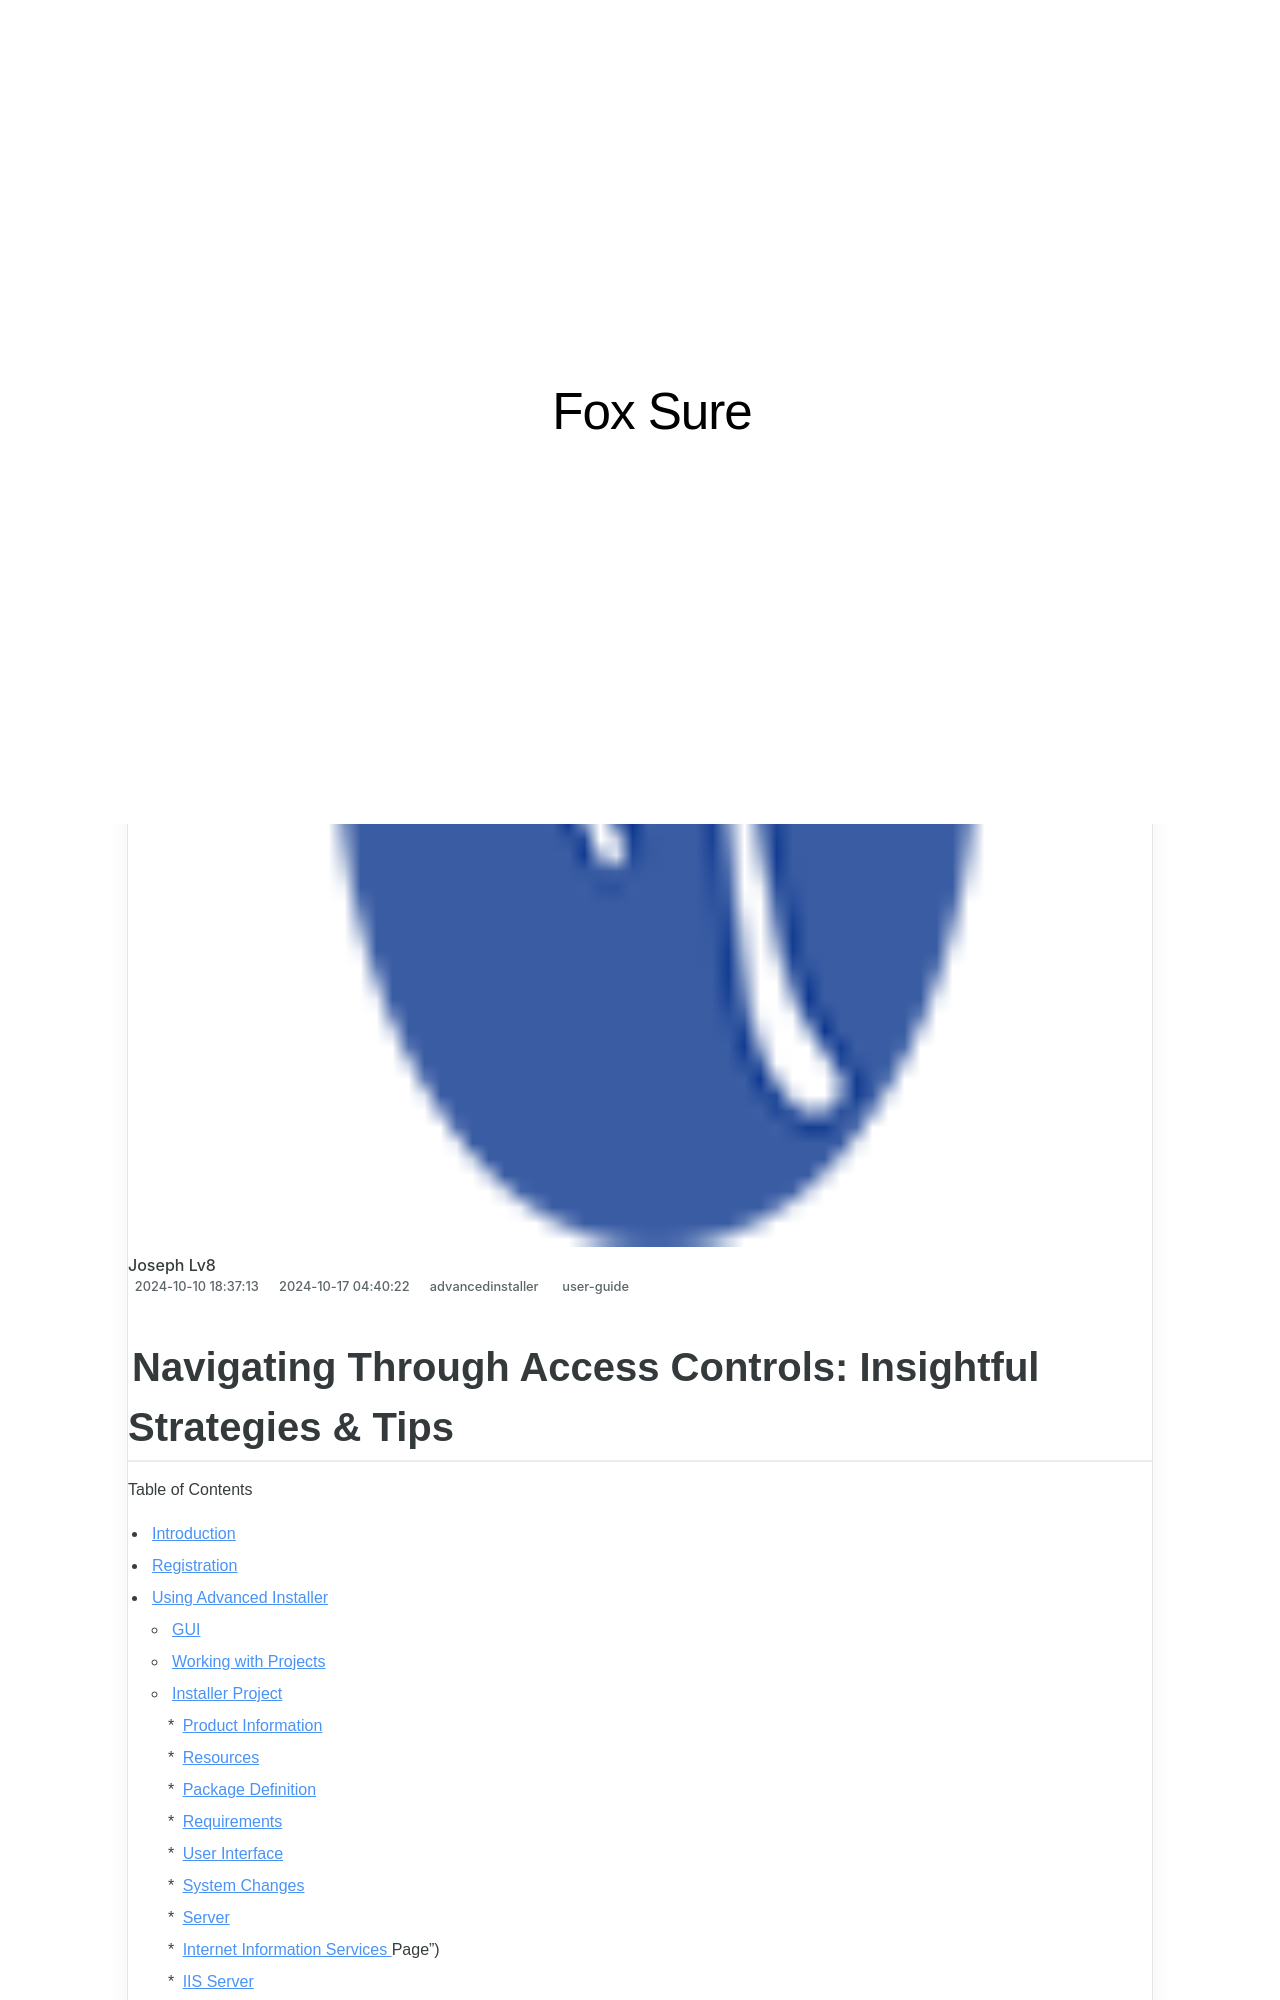

repository: techidaily/site-fox-sure · page: navigating-through-access-controls-insightful-strategies-and-tips/index.html · generator: jekyll

---
title: "Navigating Through Access Controls: Insightful Strategies & Tips"
date: 2024-10-10T18:37:13.336Z
updated: 2024-10-17T04:40:22.069Z
tags:
  - user-guide
categories:
  - advancedinstaller
description: "This Article Describes Navigating Through Access Controls: Insightful Strategies & Tips"
thumbnail: https://thmb.techidaily.com/b53c5d006880c2d2e578b547fb0674d1bc4019b54f28e65a2bdb8f8ae88e8ace.jpg
---
